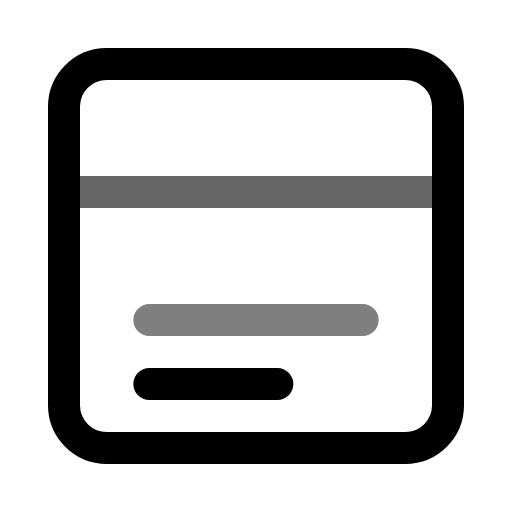
t = 0.00 s
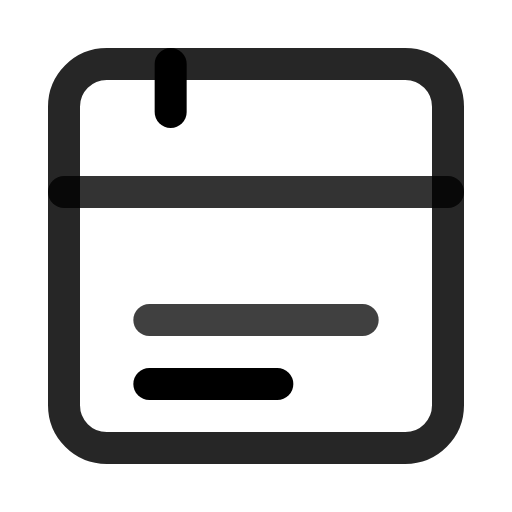
t = 0.38 s
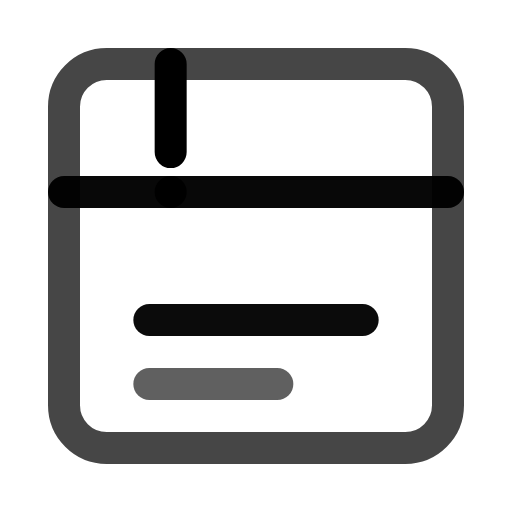
t = 0.69 s
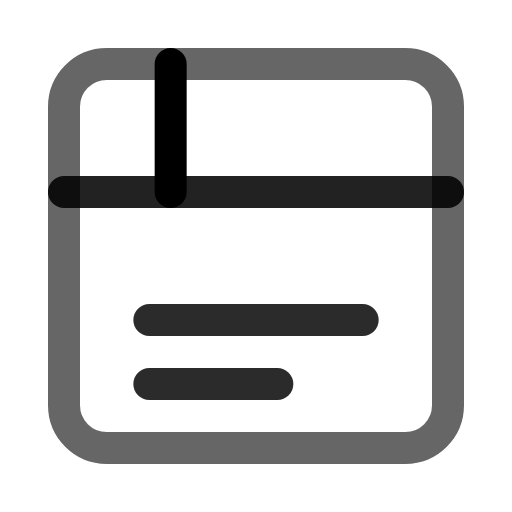
t = 1.00 s
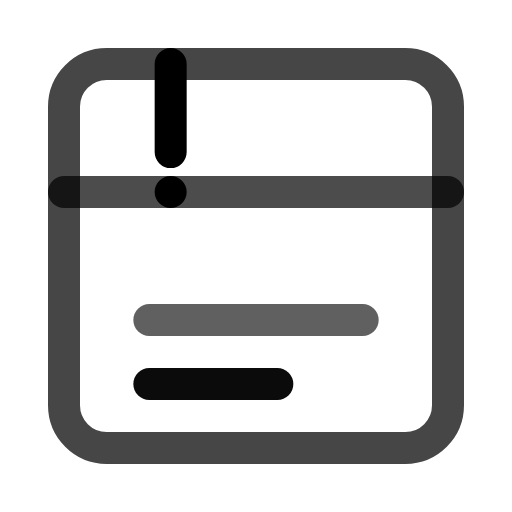
t = 1.31 s
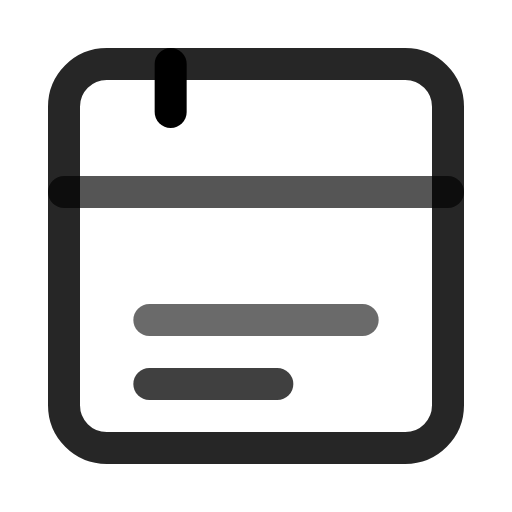
t = 1.63 s

The animated SVG that drew these frames (rendered in a browser with its animation timeline set to each time). Animation: 5 SMIL elements (animate=5); one cycle of 2.00 s, repeats indefinitely.

<svg viewBox="0 0 24 24" width="24" height="24" fill="none" stroke="currentColor" stroke-width="1.5" stroke-linecap="round" stroke-linejoin="round" xmlns="http://www.w3.org/2000/svg">
  <rect x="3" y="3" width="18" height="18" rx="2">
    <animate attributeName="stroke-opacity" values="1;0.6;1" dur="2s" repeatCount="indefinite"/>
  </rect>
  <path d="M3 9h18">
    <animate attributeName="opacity" values="0.6;1;0.6" dur="1.5s" repeatCount="indefinite"/>
  </path>
  <path d="M8 3v6">
    <animate attributeName="stroke-dasharray" values="0,6;6,0;0,6" dur="2s" repeatCount="indefinite"/>
  </path>
  <path d="M7 15h10">
    <animate attributeName="opacity" values="0.5;1;0.5" dur="1.5s" repeatCount="indefinite"/>
  </path>
  <path d="M7 18h6">
    <animate attributeName="opacity" values="0.5;1;0.5" dur="1.5s" begin="0.5s" repeatCount="indefinite"/>
  </path>
</svg>
